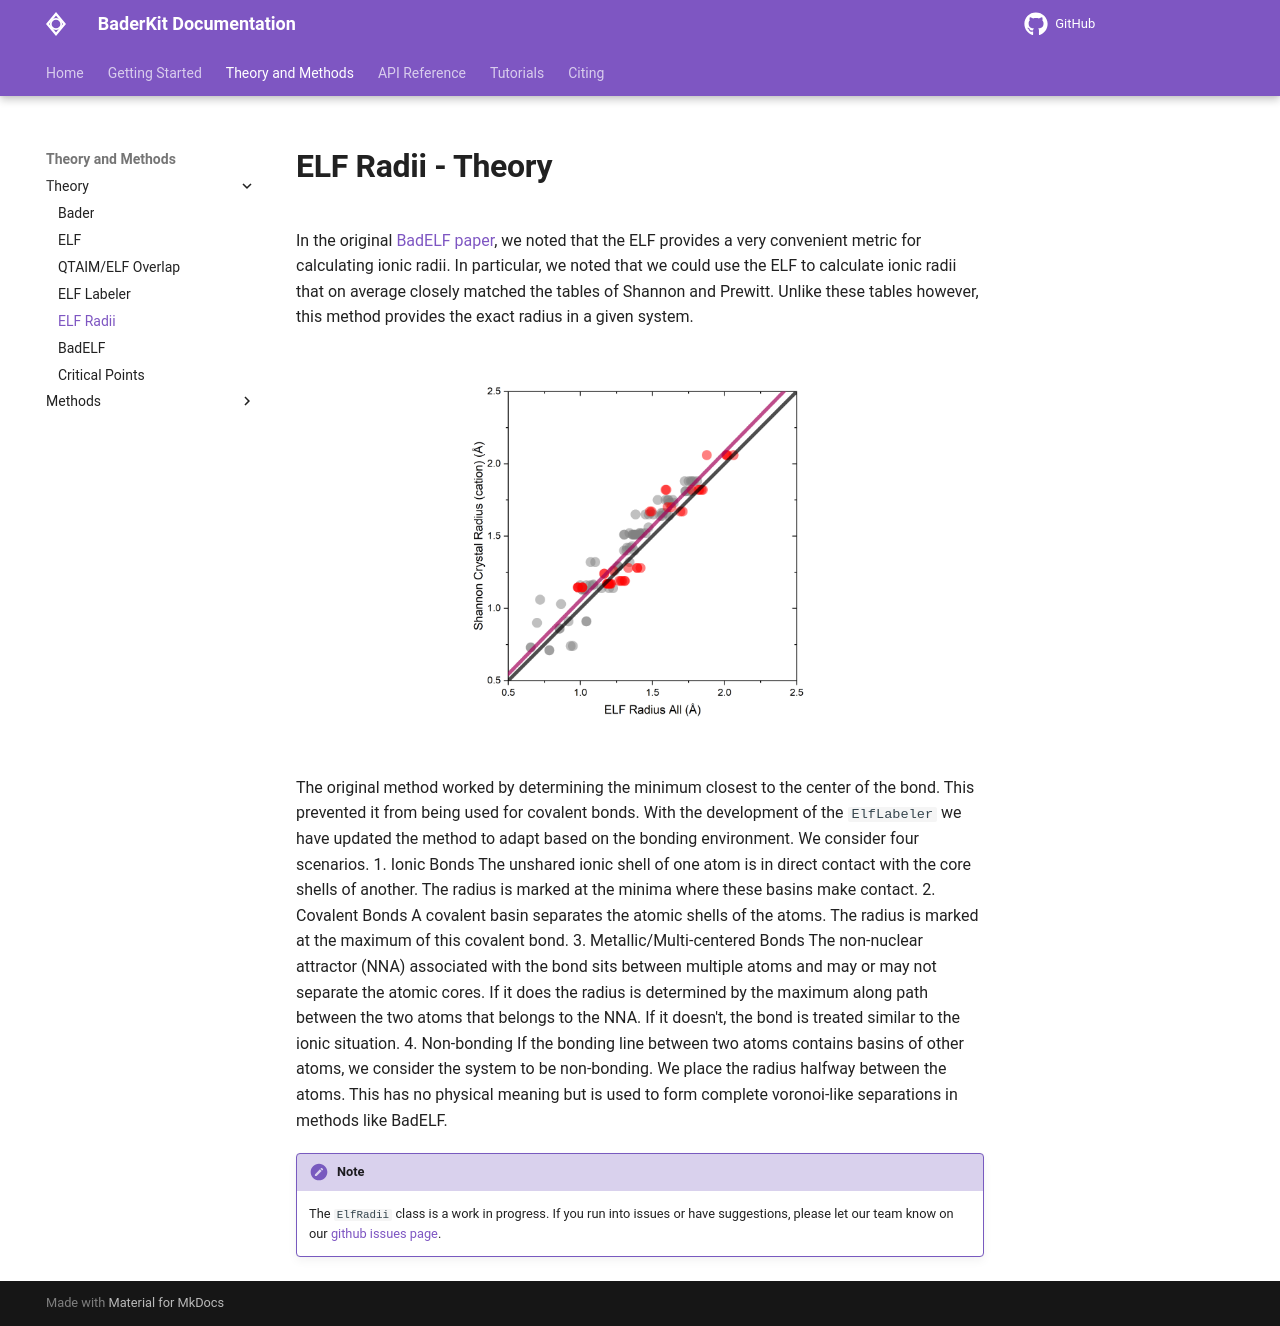

repository: SWeav02/baderkit · page: theory/elf_analysis/elf_radii/index.html · generator: mkdocs

# ELF Radii - Theory

In the original [BadELF paper](https://pubs.acs.org/doi/10.1021/jacs.3c10876), we noted that the ELF provides a very convenient metric for calculating ionic radii. In particular, we noted that we could use the ELF to calculate ionic radii that on average closely matched the tables of Shannon and Prewitt. Unlike these tables however, this method provides the exact radius in a given system.

![radii_comparison](/images/radii_comparison.png){ width=60% }

The original method worked by determining the minimum closest to the center of the bond. This prevented it from being used for covalent bonds. With the development of the `ElfLabeler` we have updated the method to adapt based on the bonding environment. We consider four scenarios.
1. Ionic Bonds
    The unshared ionic shell of one atom is in direct contact with the core shells of another. The radius is marked at the minima where these basins make contact.
2. Covalent Bonds
    A covalent basin separates the atomic shells of the atoms. The radius is marked at the maximum of this covalent bond.
3. Metallic/Multi-centered Bonds
    The non-nuclear attractor (NNA) associated with the bond sits between multiple atoms and may or may not separate the atomic cores. If it does the radius is determined by the maximum along path between the two atoms that belongs to the NNA. If it doesn't, the bond is treated similar to the ionic situation.
4. Non-bonding
    If the bonding line between two atoms contains basins of other atoms, we consider the system to be non-bonding. We place the radius halfway between the atoms. This has no physical meaning but is used to form complete voronoi-like separations in methods like BadELF.

!!! Note
    The `ElfRadii` class is a work in progress. If you run into issues or have suggestions, please let our team know on our [github issues page](https://github.com/SWeav02/elf-analyzer/issues).
